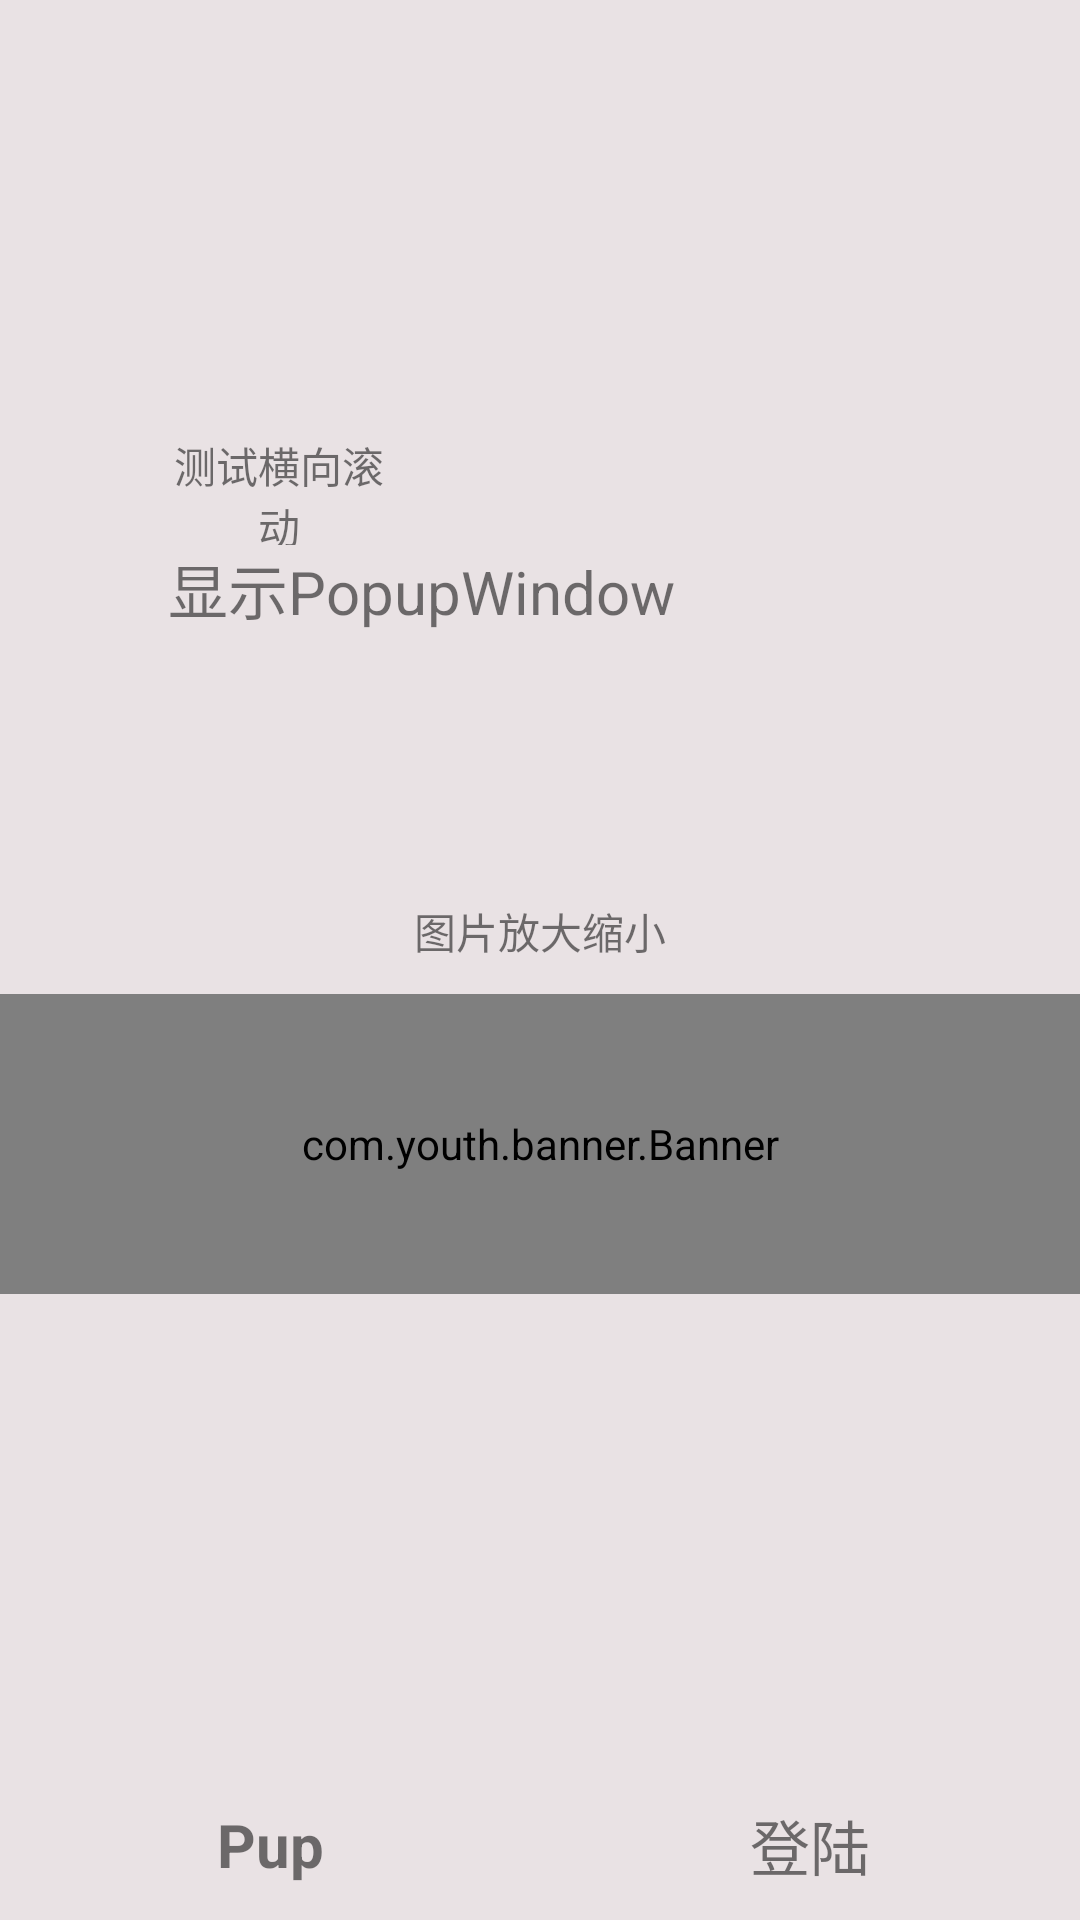

Here is an Android app screen rendered from its layout file. Give the layout XML and the strings, colors and styles it references.
<!-- AndroidManifest.xml: activity theme AppTheme.Launcher -->
<!-- res/layout/activity_main.xml -->
<?xml version="1.0" encoding="utf-8"?>
<android.support.constraint.ConstraintLayout
        xmlns:android="http://schemas.android.com/apk/res/android"
        xmlns:tools="http://schemas.android.com/tools"
        xmlns:app="http://schemas.android.com/apk/res-auto"
        android:layout_width="match_parent"
        android:layout_height="match_parent"
        android:background="@color/colorWhite"
        tools:context=".MainActivity">


    <TextView
            android:id="@+id/tv"
            android:layout_width="wrap_content"
            android:layout_height="0dp"
            app:layout_constraintDimensionRatio="2:1"
            android:text="图片放大缩小"
            android:gravity="center"
            app:layout_constraintHorizontal_bias="0.5"
            app:layout_constraintBottom_toBottomOf="parent"
            app:layout_constraintLeft_toLeftOf="parent"
            app:layout_constraintRight_toRightOf="parent"
            app:layout_constraintTop_toTopOf="parent" app:layout_constraintVertical_bias="0.484"/>

    <com.youth.banner.Banner
            app:layout_constraintLeft_toLeftOf="@+id/tv"
            app:layout_constraintTop_toBottomOf="@+id/tv"
            android:id="@+id/banner"
            app:indicator_drawable_selected="@drawable/gray_radius"
            app:indicator_drawable_unselected="@drawable/white_radius"
            android:layout_width="match_parent"
            android:layout_height="100dp"/>

    <TextView
            android:id="@+id/tv2"
            android:layout_width="74dp"
            android:layout_height="0dp"
            app:layout_constraintDimensionRatio="2:1"
            android:text="测试横向滚动"
            android:gravity="center"
            app:layout_constraintHorizontal_bias="0.08"
            app:layout_constraintBottom_toBottomOf="parent"
            app:layout_constraintLeft_toLeftOf="parent"
            app:layout_constraintRight_toRightOf="parent"
            app:layout_constraintTop_toTopOf="parent" app:layout_constraintVertical_bias="0.24"
            android:layout_marginEnd="8dp" app:layout_constraintEnd_toStartOf="@+id/tv"
            android:layout_marginRight="8dp"/>

    <TextView
            android:id="@+id/tvPup"
            android:layout_width="wrap_content"
            android:layout_height="wrap_content"
            android:textSize="20sp"
            app:layout_constraintTop_toBottomOf="@+id/tv2"
            app:layout_constraintLeft_toLeftOf="@+id/tv2"
            android:text="显示PopupWindow"
    />


    <android.support.constraint.ConstraintLayout
            app:layout_constraintLeft_toLeftOf="parent"
            app:layout_constraintBottom_toBottomOf="parent"
            android:layout_width="match_parent"
            android:layout_height="50dp">

        <TextView android:layout_width="100dp"
                  android:layout_height="match_parent"
                  app:layout_constraintLeft_toLeftOf="parent"
                  app:layout_constraintRight_toLeftOf="@+id/guideline"
                  android:text="Pup"
                  android:textStyle="bold"
                  android:textSize="20sp"
                  android:gravity="center"/>

        <android.support.constraint.Guideline
                android:id="@+id/guideline"
                android:layout_width="5dp"
                android:orientation="vertical"
                android:background="@color/colorAccent"
                android:layout_height="wrap_content"
                app:layout_constraintGuide_percent="0.5"/>

        <TextView android:layout_width="100dp"
                  android:layout_height="match_parent"
                  app:layout_constraintRight_toRightOf="parent"
                  app:layout_constraintLeft_toRightOf="@+id/guideline"
                  android:text="登陆"
                  android:textSize="20sp"
                  android:gravity="center"
        />

    </android.support.constraint.ConstraintLayout>
    <android.support.constraint.Guideline android:layout_width="wrap_content" android:layout_height="wrap_content"
                                          android:id="@+id/guideline2" app:layout_constraintGuide_begin="266dp"
                                          android:orientation="horizontal"/>
    <android.support.constraint.Barrier android:layout_width="wrap_content" android:layout_height="wrap_content"
                                        android:id="@+id/barrier" app:barrierDirection="top"/>
    <android.support.constraint.Barrier android:layout_width="wrap_content" android:layout_height="wrap_content"
                                        android:id="@+id/barrier2" app:barrierDirection="left"/>
    <android.support.constraint.Barrier android:layout_width="wrap_content" android:layout_height="wrap_content"
                                        android:id="@+id/barrier3" app:barrierDirection="left"/>

</android.support.constraint.ConstraintLayout>
<!-- resources referenced by this layout -->
<resources>
  <color name="colorAccent">#D81B60</color>
  <color name="colorWhite">#E9E2E4</color>
  <style name="AppTheme.Launcher">
          <item name="android:windowBackground">@drawable/push</item>
      </style>
</resources>
